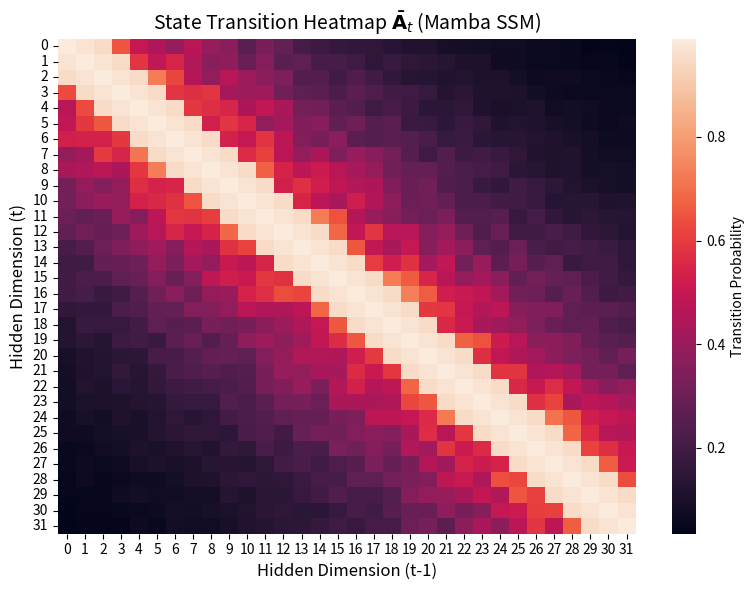

The script that saved this image: (Note: this script raises an exception after producing the figure.)
import os
import matplotlib.pyplot as plt
import numpy as np
import seaborn as sns

heatmap_path = "img/chart_state_transition_heatmap.png"
if not os.path.exists(heatmap_path):
    # Fake heatmap data resembling Mamba state transition A_t
    np.random.seed(42)
    heatmap_data = np.random.uniform(0.7, 0.99, (32, 32))
    # Add a diagonal structure
    for i in range(32):
        for j in range(32):
            if abs(i-j) < 3:
                heatmap_data[i, j] = 0.99 - abs(i-j)*0.02
            else:
                heatmap_data[i, j] *= np.exp(-abs(i-j)*0.1)
                
    plt.figure(figsize=(8, 6))
    sns.heatmap(heatmap_data, cmap="rocket", cbar_kws={'label': 'Transition Probability'})
    plt.title("State Transition Heatmap $\mathbf{\\bar{A}}_t$ (Mamba SSM)", fontsize=14)
    plt.xlabel("Hidden Dimension (t-1)", fontsize=12)
    plt.ylabel("Hidden Dimension (t)", fontsize=12)
    plt.tight_layout()
    plt.savefig(heatmap_path, dpi=300)
    plt.close()

print("Heatmap generated.")
